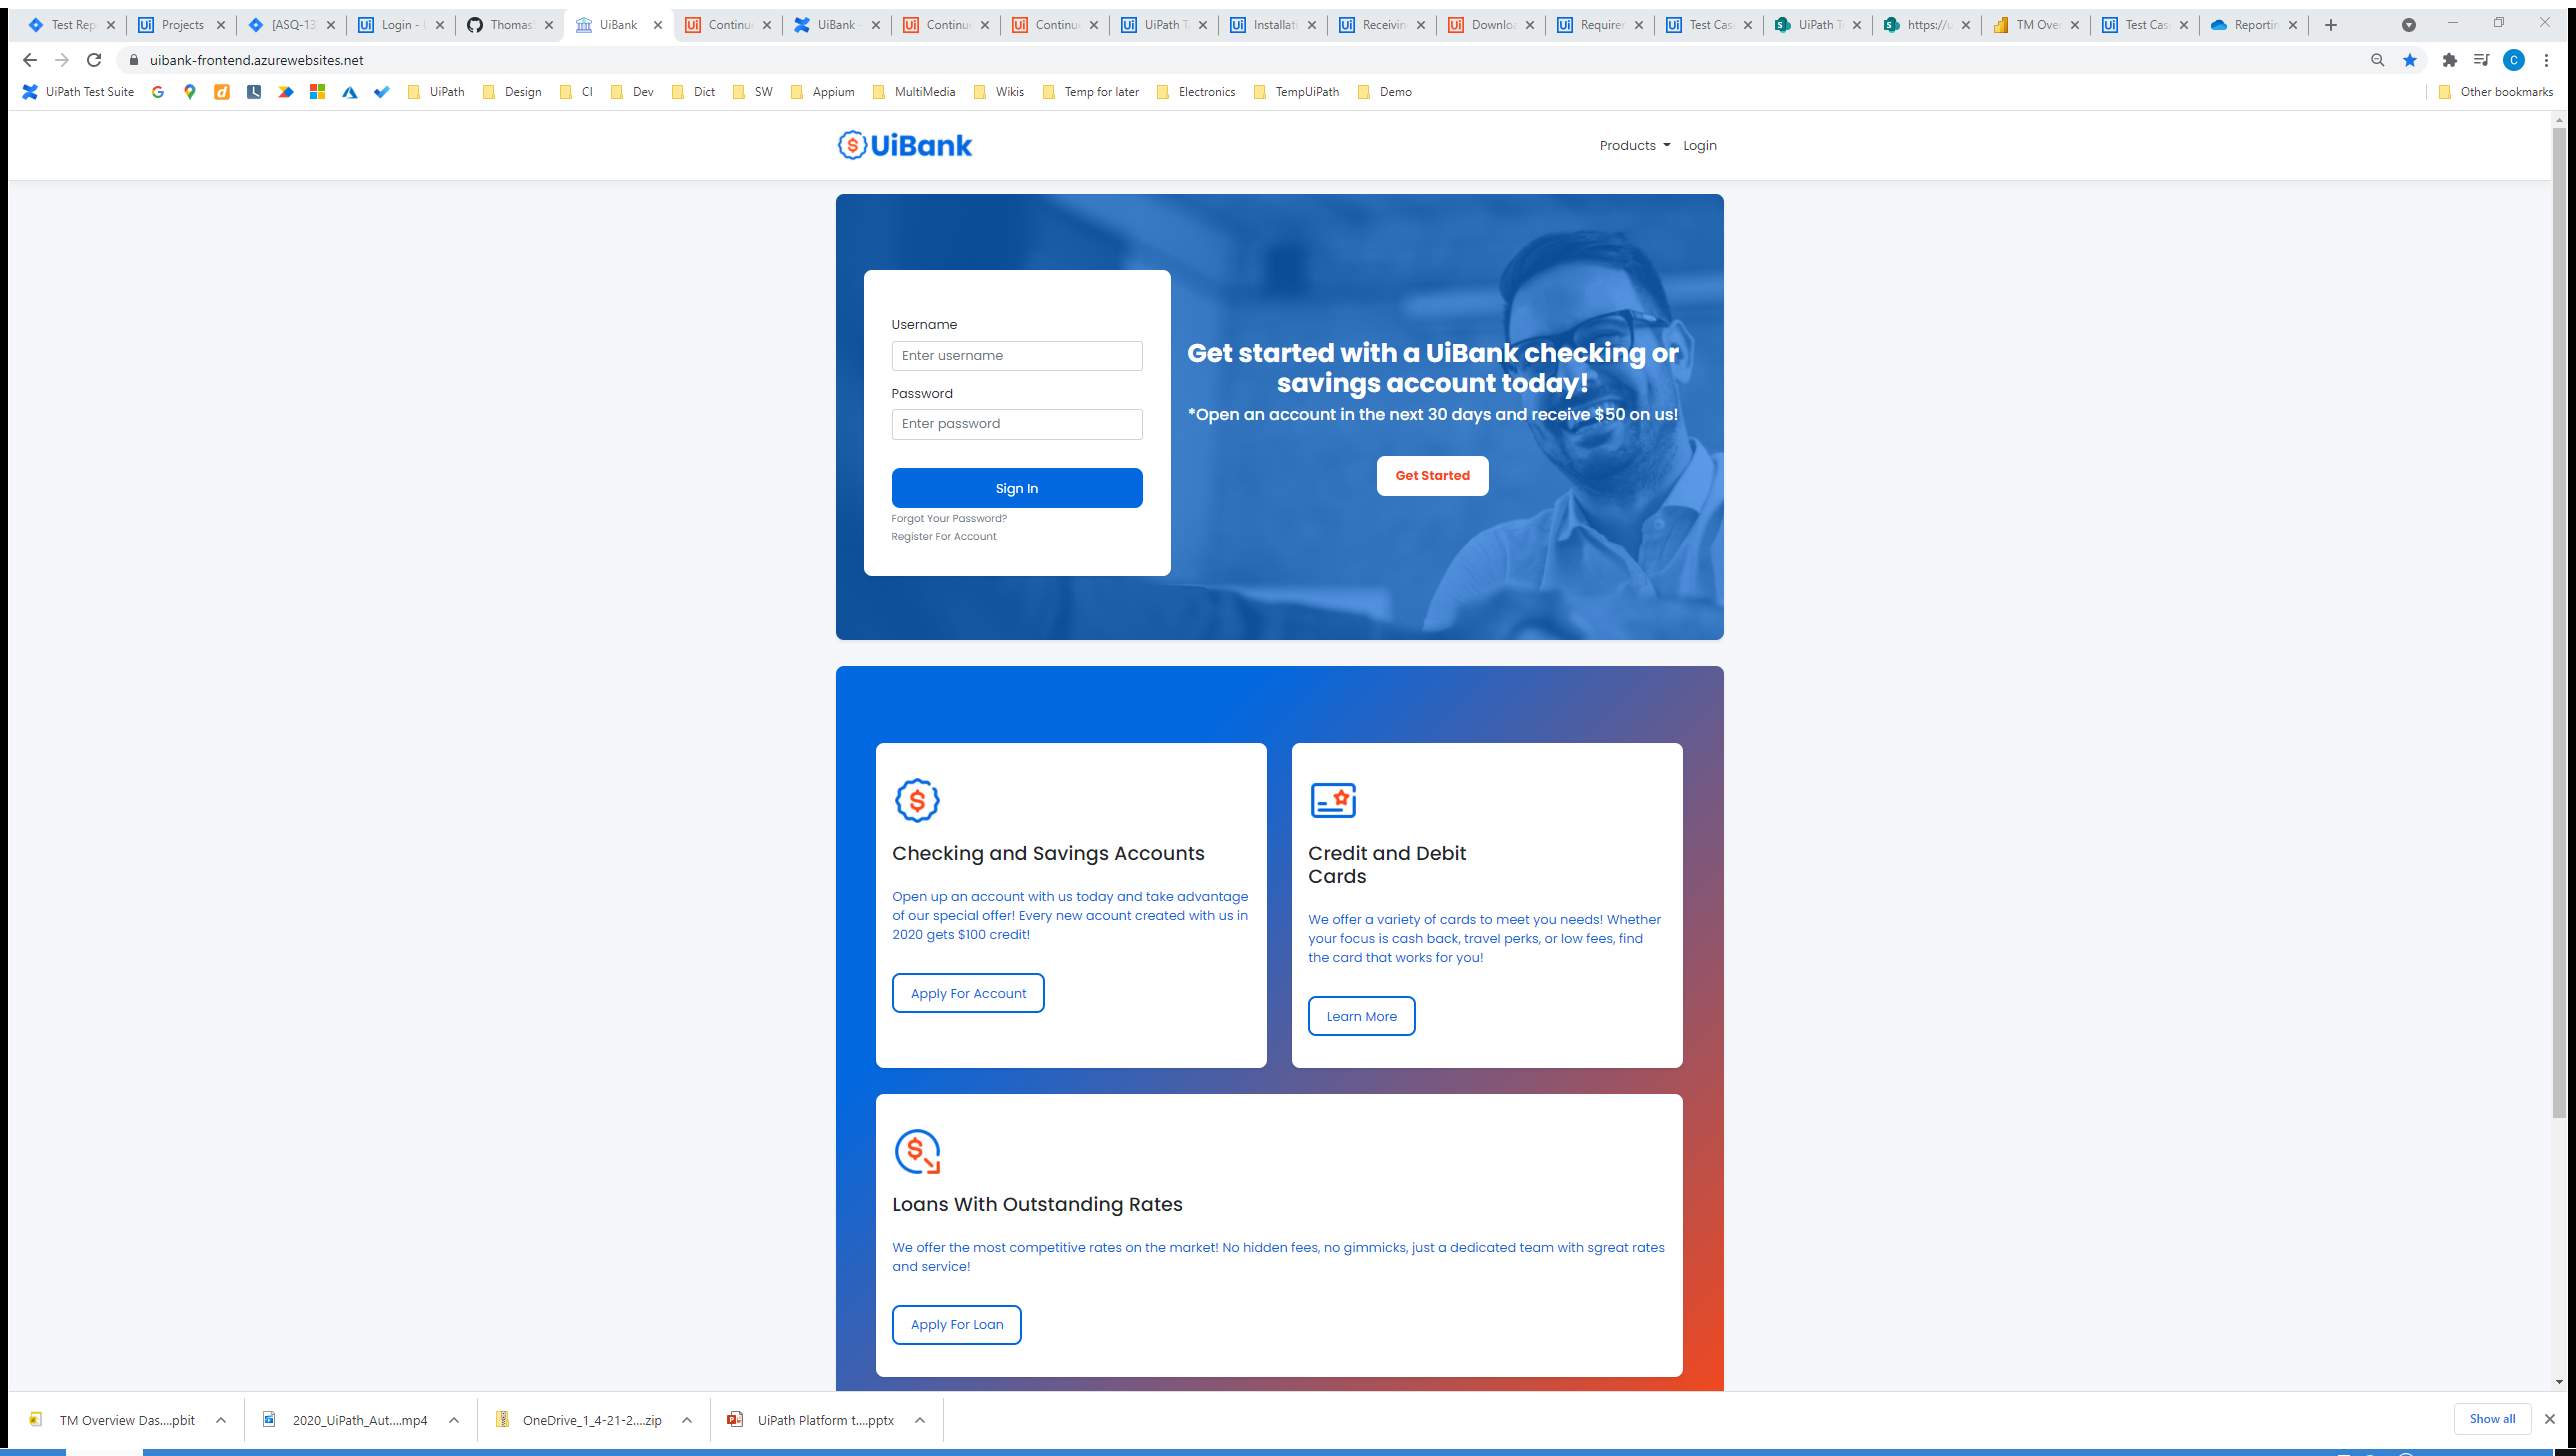
Workflow: Apply for Loan - full flow

Step 1: Use Application/Browser 'Chrome: Main Screen' in window 'UiBank' (chrome.exe)

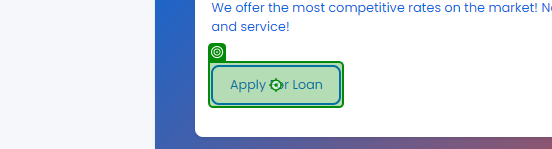
Step 2: click on 'Apply For Loan'